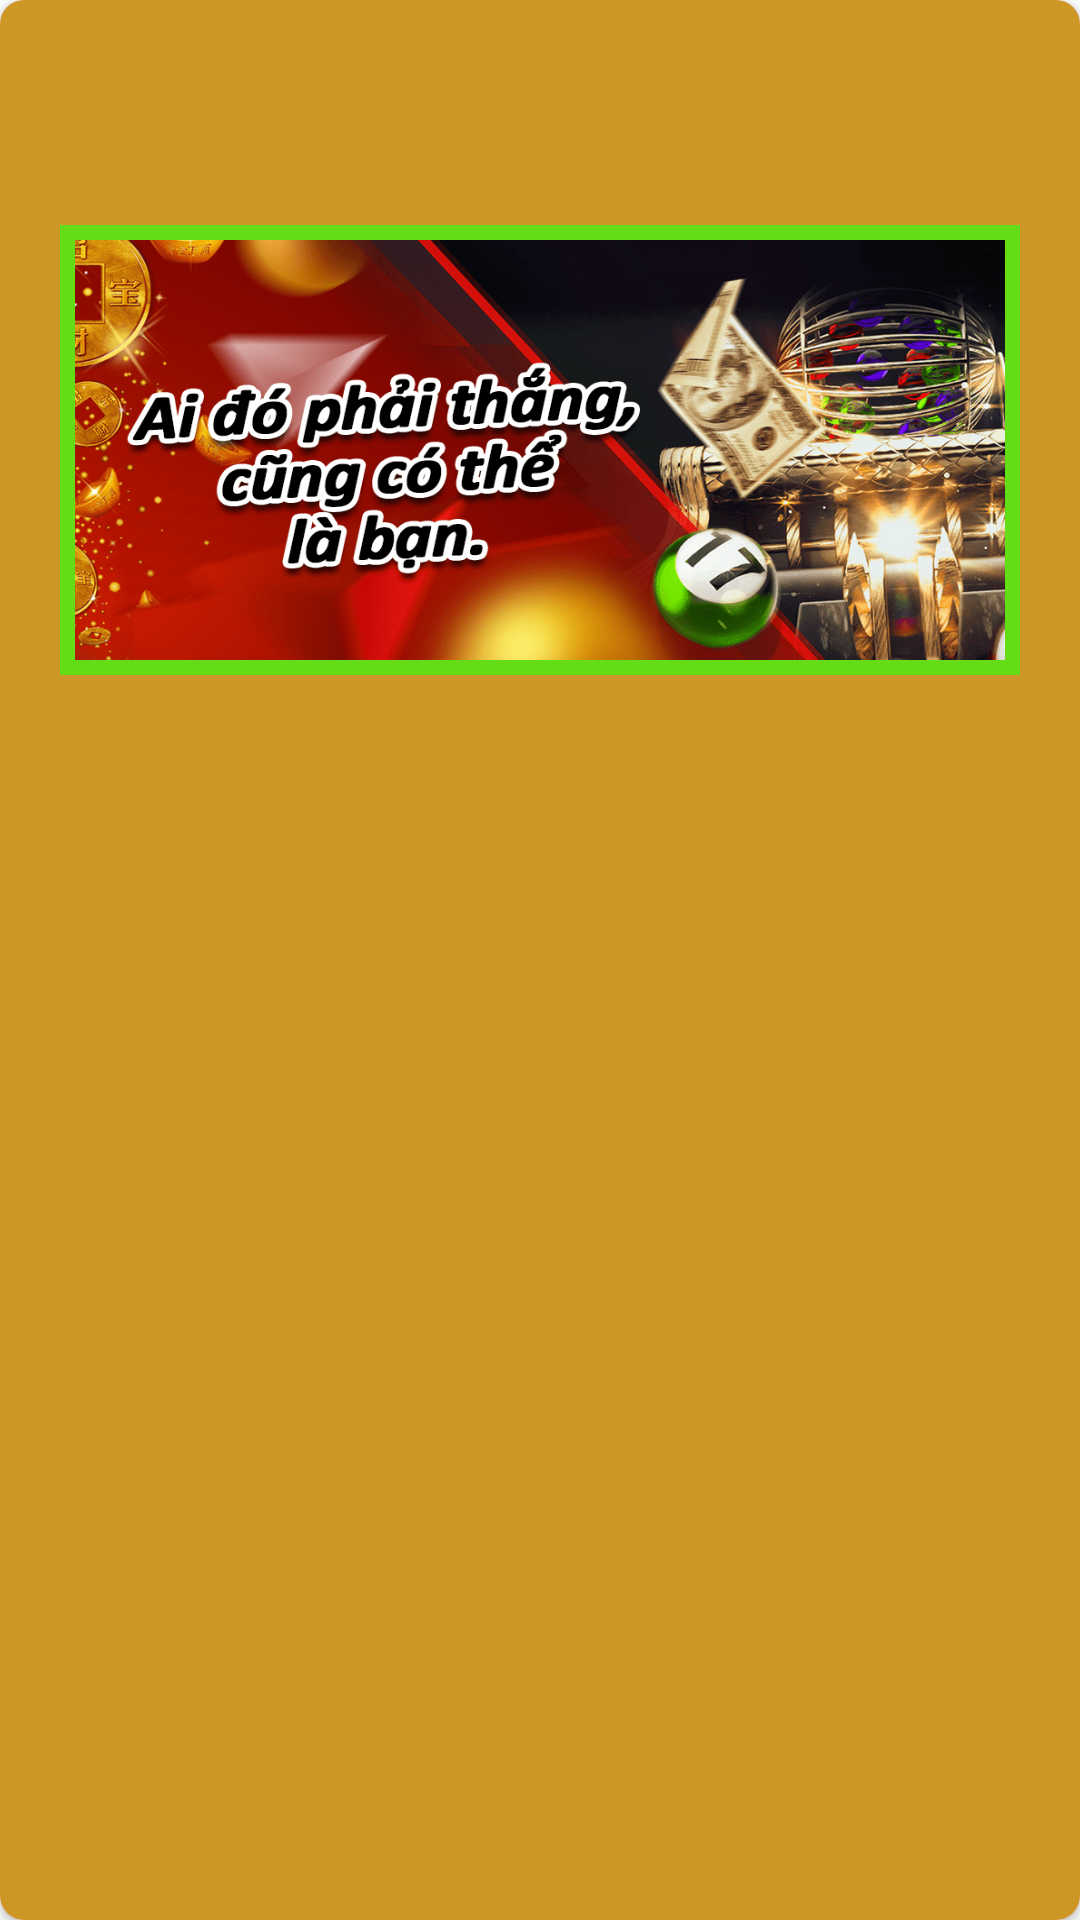

Write the Android layout XML for this screen, with the resource values it uses.
<!-- AndroidManifest.xml: application theme Theme.VietLotteryFourteen -->
<!-- res/layout/dialog_content2.xml -->
<?xml version="1.0" encoding="utf-8"?>
<androidx.cardview.widget.CardView xmlns:android="http://schemas.android.com/apk/res/android"
    android:layout_width="match_parent"
    android:layout_height="wrap_content"
    xmlns:app="http://schemas.android.com/apk/res-auto"
    app:cardCornerRadius="8dp">

    <ScrollView
    android:layout_width="match_parent"
    android:layout_height="match_parent"
        android:background="#CD9728">

    <LinearLayout
        android:layout_width="match_parent"
        android:layout_height="wrap_content"
        android:orientation="vertical">

    <ImageView
        android:id="@+id/closeDialog"
        android:layout_width="50dp"
        android:layout_height="50dp"
        android:layout_gravity="end"
        android:layout_margin="10dp"
        android:background="@drawable/ic_close"
        android:backgroundTint="@color/black"
        android:contentDescription="@string/close_button"/>

        <ImageView
            android:layout_width="match_parent"
            android:layout_height="150dp"
            android:background="@drawable/customborder1"
            android:src="@drawable/banner14"
            android:scaleType="fitXY"
            android:layout_marginTop="5dp"
            android:layout_marginHorizontal="20dp"/>

        <TextView
            android:id="@+id/content"
            android:layout_width="match_parent"
            android:layout_height="wrap_content"
            android:layout_marginTop="20dp"
            android:layout_marginBottom="20dp"
            android:layout_marginHorizontal="20dp"
            android:justificationMode="inter_word"
            android:textColor="@color/black"
            android:textStyle="bold"
            android:textSize="20dp"
            android:shadowRadius="4"
            android:shadowColor="#00AEFB"/>

    </LinearLayout>
    </ScrollView>
</androidx.cardview.widget.CardView>
<!-- resources referenced by this layout -->
<resources>
  <!-- drawable banner14: png bitmap (drawable, 208017 bytes) -->
  <!-- drawable customborder1 (drawable) -->
  <?xml version="1.0" encoding="utf-8"?>
  <shape xmlns:android="http://schemas.android.com/apk/res/android" android:shape="rectangle">
  
      <padding android:left="5dp" android:right="5dp" android:top="5dp" android:bottom="5dp"/>
      <stroke android:width="5dp" android:color="#64DD17"/>
  </shape>
  <string name="close_button">button</string>
  <style name="Theme.VietLotteryFourteen" parent="Theme.MaterialComponents.DayNight.NoActionBar">
          
          <item name="colorPrimary">@color/purple_500</item>
          <item name="colorPrimaryVariant">@color/purple_700</item>
          <item name="colorOnPrimary">@color/white</item>
          
          <item name="colorSecondary">@color/teal_200</item>
          <item name="colorSecondaryVariant">@color/teal_700</item>
          <item name="colorOnSecondary">@color/black</item>
          
          <item name="android:statusBarColor" tools:targetApi="l">?attr/colorPrimaryVariant</item>
          
      </style>
  <!-- not gathered from this repository: default colours our renderer supplied (Android Studio template values) -->
  <color name="purple_500">#FF6200EE</color>
  <color name="purple_700">#FF3700B3</color>
  <color name="teal_200">#FF03DAC5</color>
  <color name="teal_700">#FF018786</color>
  <color name="black">#FF000000</color>
  <color name="white">#FFFFFFFF</color>
</resources>
